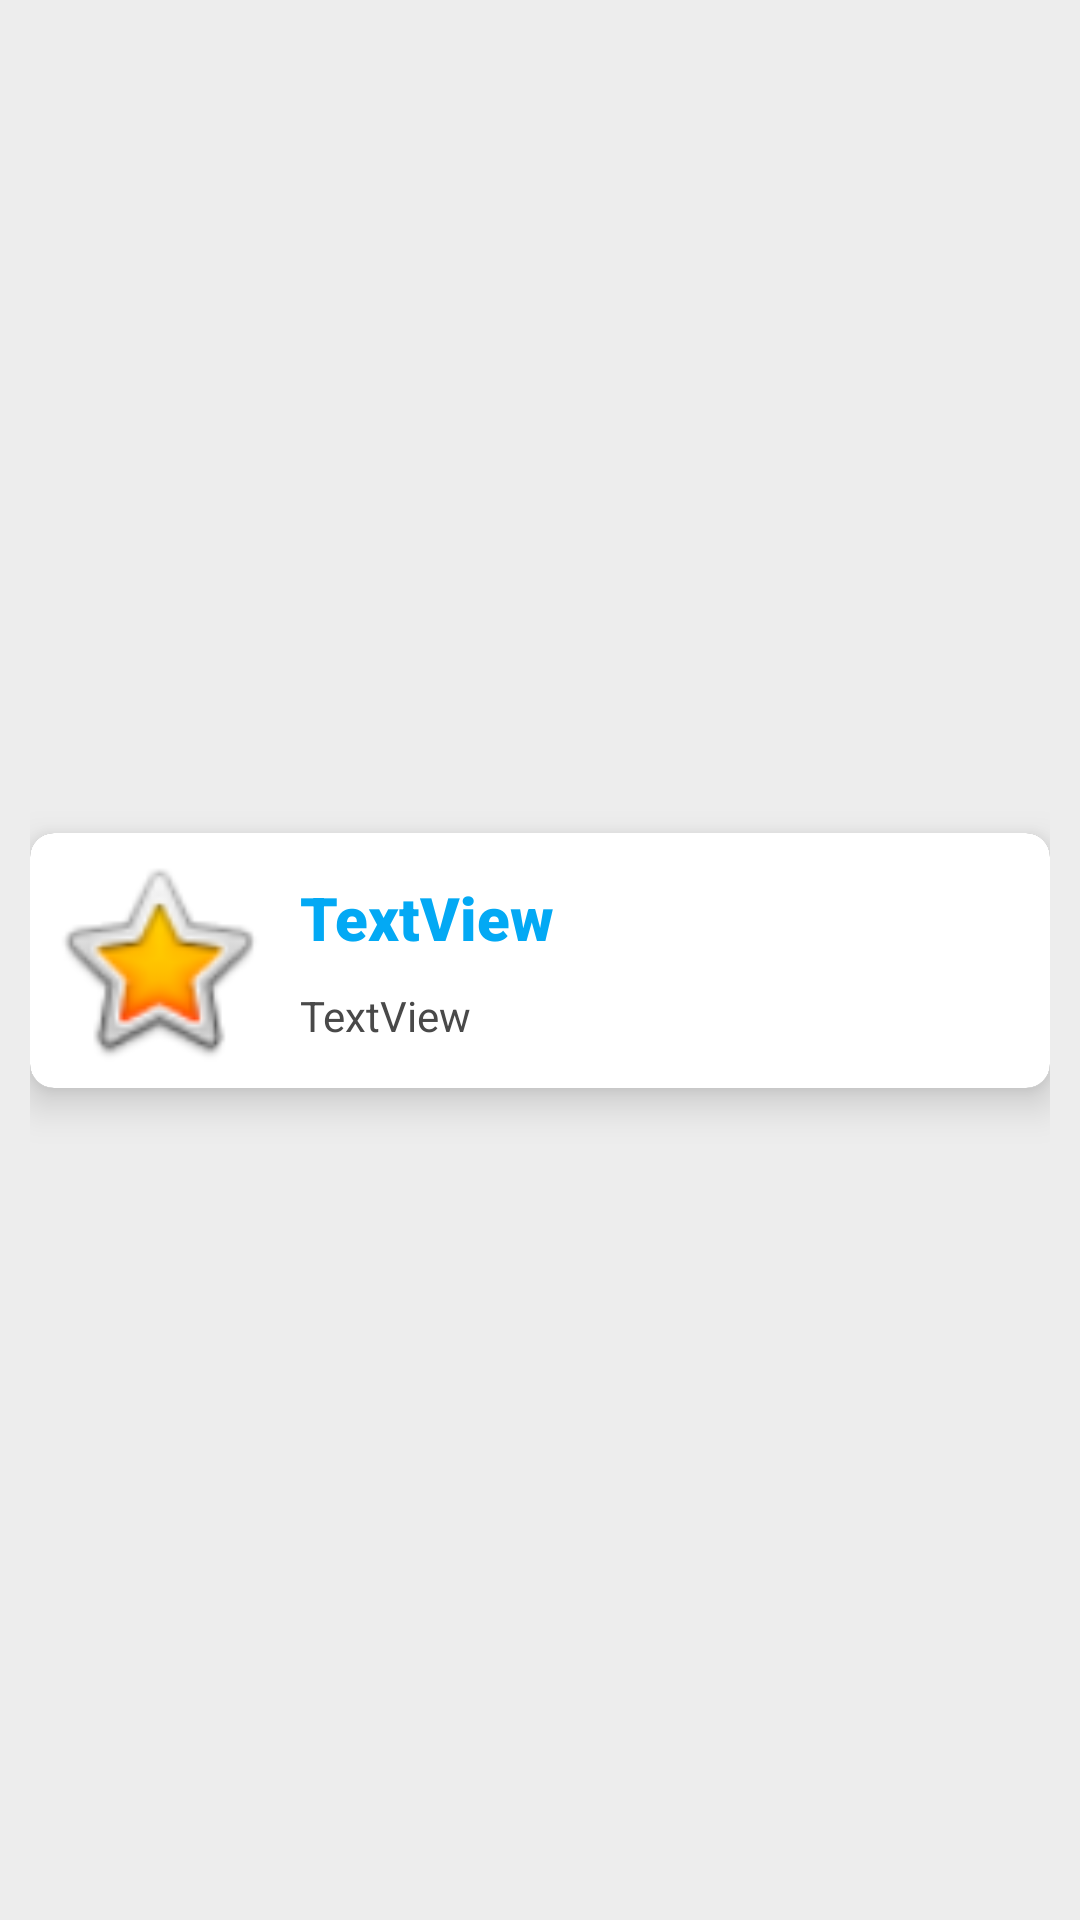

Layout XML and referenced resources for this Android screen:
<!-- AndroidManifest.xml: application theme Theme.AppCompat.NoActionBar -->
<!-- res/layout/trips.xml -->
<?xml version="1.0" encoding="utf-8"?>

<androidx.constraintlayout.widget.ConstraintLayout xmlns:android="http://schemas.android.com/apk/res/android"
    xmlns:app="http://schemas.android.com/apk/res-auto"
    xmlns:tools="http://schemas.android.com/tools"
    android:layout_width="match_parent"
    android:layout_height="wrap_content"
    android:background="#ededed"
    android:padding="10dp"
    >

    <androidx.cardview.widget.CardView
        android:layout_width="match_parent"
        android:layout_height="wrap_content"
        app:layout_constraintBottom_toBottomOf="parent"
        app:layout_constraintEnd_toEndOf="parent"
        app:layout_constraintStart_toStartOf="parent"
        app:layout_constraintTop_toTopOf="parent"
        app:cardCornerRadius="8dp"
        app:cardElevation="8dp">

        <androidx.constraintlayout.widget.ConstraintLayout
            android:layout_width="match_parent"
            android:layout_height="match_parent"
            android:background="@color/white"
            android:padding="5dp">


            <TextView
                android:id="@+id/trip_descrp"
                android:layout_width="0dp"
                android:layout_height="wrap_content"
                android:layout_marginStart="10dp"
                android:text="TextView"
                android:textColor="#494949"
                app:layout_constraintBottom_toBottomOf="parent"
                app:layout_constraintEnd_toEndOf="parent"
                app:layout_constraintStart_toEndOf="@+id/trip_image"
                app:layout_constraintTop_toBottomOf="@+id/tripName" />

            <ImageView
                android:id="@+id/trip_image"
                android:layout_width="75dp"
                android:layout_height="75dp"
                app:layout_constraintBottom_toBottomOf="parent"
                app:layout_constraintStart_toStartOf="parent"
                app:layout_constraintTop_toTopOf="parent"
                app:srcCompat="@android:drawable/btn_star_big_on" />

            <TextView
                android:id="@+id/tripName"
                android:layout_width="0dp"
                android:layout_height="wrap_content"
                android:layout_marginStart="10dp"
                android:fontFamily="sans-serif-black"
                android:text="TextView"
                android:textColor="#03A9F4"
                android:textSize="20sp"
                app:layout_constraintBottom_toTopOf="@+id/trip_descrp"
                app:layout_constraintEnd_toEndOf="parent"
                app:layout_constraintStart_toEndOf="@+id/trip_image"
                app:layout_constraintTop_toTopOf="parent" />
        </androidx.constraintlayout.widget.ConstraintLayout>
    </androidx.cardview.widget.CardView>

</androidx.constraintlayout.widget.ConstraintLayout>
<!-- resources referenced by this layout -->
<resources>

  <!-- not gathered from this repository: default colours our renderer supplied (Android Studio template values) -->
  <color name="white">#FFFFFFFF</color>
</resources>
